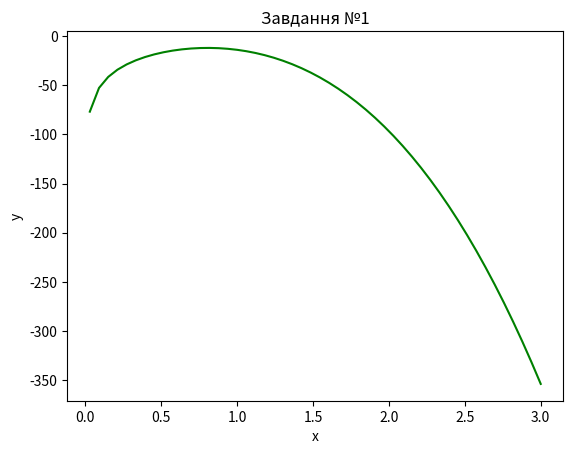

This chart was generated by the following Python code:
import numpy as np
import matplotlib.pyplot as plt

a = 22
b = 14
plt.title("Завдання №1")
plt.xlabel("x")
plt.ylabel("y")
x = np.linspace(-3, 3, 100)
y = np.linspace(-10, 10, 100)
y = a * np.log(x) - b * x**3
plt.plot(x, y, linestyle = '-', color='green')

plt.show()